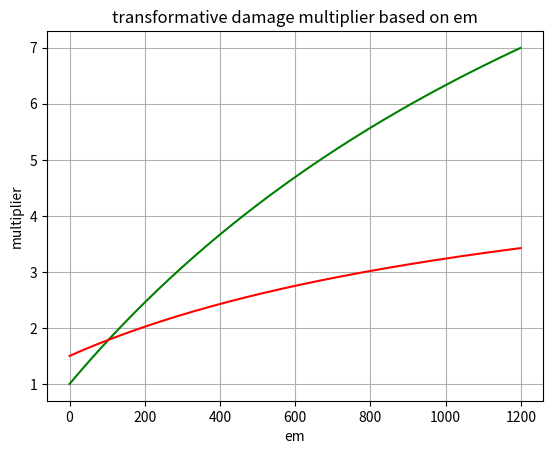

Write Python code to recreate this figure.
# encode: utf-8
'''
https://library.keqingmains.com/combat-mechanics/damage/damage-formula
'''


class TransformativeReactionMultiplier:
    Burning = 0.25
    Superconduct = 0.5
    Swirl = 0.6
    ElectroCharged = 1.2
    Shattered = 1.5
    Overloaded = 2
    Bloom = 2
    Burgeon = 3
    Hyperbloom = 3


class AmplifyingReactionMultiplier:
    # 增幅反应
    VaporizeWithHydro = 2
    VaporizeWithPyro = 1.5
    MeltWithPyro = 2
    MeltWithCyro = 1.5


class AmplifyingReaction:
    def __init__(self, multiplier):
        # assert multiplier in AmplifyingReactionMultiplier
        self.multiplier = multiplier

    def damage(self, em):
        res = 1 + (2.78 * em) / (1400 + em)
        res *= self.multiplier
        return res


class TransformativeReactions:
    # 剧变反应
    Burgeon = 3
    Hyperbloom = 3
    Overloaded = 2
    Bloom = 2
    Shattered = 1.5
    # ElectroCharged=1.2*???
    Swirl = 0.6
    SuperConduct = 0.5
    Burning = 0.25

    def __init__(self):
        self.multiplier = self.Hyperbloom
        self.level90 = 1446.85
        self.level80 = 1077.44

    def damage(self, em, level=90):
        res = (16 * em) / (2000 + em) + 1
        res *= self.multiplier * self.level90
        return res


# 怪物抗性
BaseResistance = 0.1
ResistanceReduction = 0.3
Resistance = BaseResistance - ResistanceReduction
if Resistance < 0:
    EnemyResMult = 1 - (Resistance / 2)
elif Resistance < 0.75:
    EnemyResMult = 1 - Resistance
else:
    EnemyResMult = 1 / (1 + 4 * Resistance)


# 伤害结果
tr = TransformativeReactions()
tr.multiplier = TransformativeReactionMultiplier.Hyperbloom
em = 939
print(f'90级 {em}精通，+ 草套，一颗种子伤害：', int(tr.damage(em) * EnemyResMult))

#
vaporizeDamage = AmplifyingReaction(AmplifyingReactionMultiplier.VaporizeWithPyro)
res = vaporizeDamage.damage(400)
print(f'{em}精通，火触发蒸发：', res * EnemyResMult)



import matplotlib.pyplot as plt
import numpy as np

# Data for plotting
em = np.arange(0.0, 1200.0, 1)
Hyperbloom = ((16 * em) / (2000 + em)) + 1
vapWithPyro = vaporizeDamage.damage(em)

fig, ax = plt.subplots()
ax.plot(em, Hyperbloom, c='g')
ax.plot(em, vapWithPyro, c='r')

ax.set(xlabel='em', ylabel='multiplier',
       title='transformative damage multiplier based on em')
ax.grid()

# fig.savefig("test.png")
plt.show()
